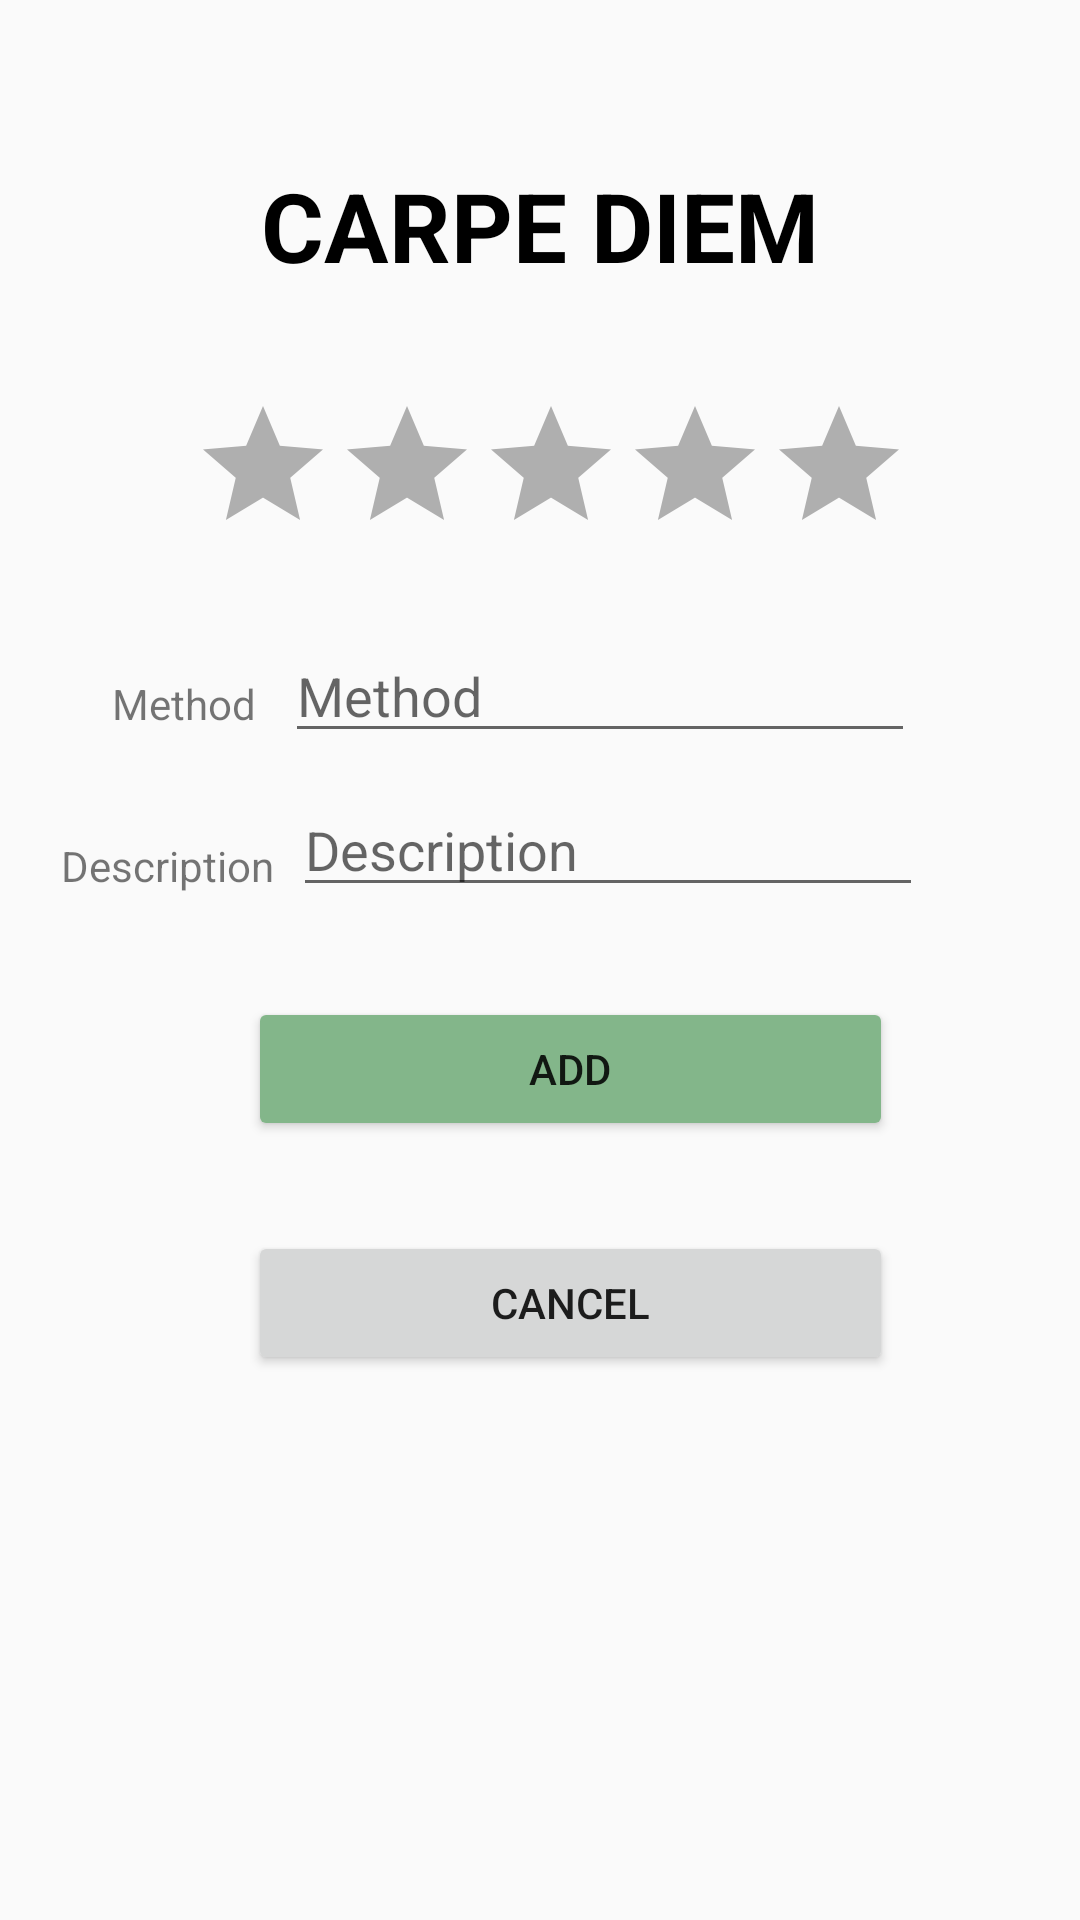

Reconstruct the res/layout file that produces this screen, plus the resources it refers to.
<!-- AndroidManifest.xml: application theme AppTheme -->
<!-- res/layout/activity_add_review.xml -->
<?xml version="1.0" encoding="utf-8"?>
<androidx.constraintlayout.widget.ConstraintLayout xmlns:android="http://schemas.android.com/apk/res/android"
    xmlns:app="http://schemas.android.com/apk/res-auto"
    xmlns:tools="http://schemas.android.com/tools"
    android:layout_width="match_parent"
    android:layout_height="match_parent"
    tools:context=".MainActivity">


    <EditText
        android:id="@+id/editText_reviewDescription"
        android:layout_width="wrap_content"
        android:layout_height="wrap_content"
        android:layout_marginTop="10dp"
        android:ems="10"
        android:hint="@string/reviewDescription"
        android:importantForAutofill="no"
        android:inputType="textPersonName|textCapWords|textMultiLine"
        app:layout_constraintEnd_toEndOf="parent"
        app:layout_constraintHorizontal_bias="0.11"
        app:layout_constraintStart_toEndOf="@+id/textView7"
        app:layout_constraintTop_toBottomOf="@+id/editText_reviewMethod" />

    <EditText
        android:id="@+id/editText_reviewMethod"
        android:layout_width="wrap_content"
        android:layout_height="wrap_content"
        android:layout_marginTop="100dp"
        android:ems="10"
        android:hint="@string/reviewMethod"
        android:importantForAutofill="no"
        android:inputType="textPersonName|textCapWords"
        app:layout_constraintBottom_toBottomOf="parent"
        app:layout_constraintEnd_toEndOf="parent"
        app:layout_constraintHorizontal_bias="0.15"
        app:layout_constraintStart_toEndOf="@+id/textView6"
        app:layout_constraintTop_toTopOf="parent"
        app:layout_constraintVertical_bias="0.22000003" />

    <TextView
        android:id="@+id/textView7"
        android:layout_width="wrap_content"
        android:layout_height="wrap_content"
        android:layout_marginTop="35dp"
        android:text="@string/reviewDescription"
        app:layout_constraintEnd_toEndOf="parent"
        app:layout_constraintHorizontal_bias="0.07"
        app:layout_constraintStart_toStartOf="parent"
        app:layout_constraintTop_toBottomOf="@+id/textView6" />


    <TextView
        android:id="@+id/textView6"
        android:layout_width="wrap_content"
        android:layout_height="wrap_content"
        android:layout_marginTop="100dp"
        android:text="@string/reviewMethod"
        app:layout_constraintBottom_toBottomOf="parent"
        app:layout_constraintEnd_toEndOf="parent"
        app:layout_constraintHorizontal_bias="0.12"
        app:layout_constraintStart_toStartOf="parent"
        app:layout_constraintTop_toTopOf="parent"
        app:layout_constraintVertical_bias="0.24000001" />




    <Button
        android:id="@+id/button_add"
        android:layout_width="215dp"
        android:layout_height="wrap_content"
        android:layout_marginTop="30dp"
        android:text="@string/add"
        android:backgroundTint="@color/add"
        app:layout_constraintEnd_toEndOf="parent"
        app:layout_constraintStart_toStartOf="@+id/guideline"
        app:layout_constraintTop_toBottomOf="@id/editText_reviewDescription" />
    <Button
        android:id="@+id/button_cancel"
        android:layout_width="215dp"
        android:layout_height="wrap_content"
        android:layout_marginTop="30dp"
        android:text="@string/cancel"
        app:layout_constraintEnd_toEndOf="parent"
        app:layout_constraintStart_toStartOf="@+id/guideline"
        app:layout_constraintTop_toBottomOf="@id/button_add" />
    <Button
        android:id="@+id/button_delete"
        android:layout_width="215dp"
        android:layout_height="wrap_content"
        android:layout_marginTop="60dp"
        android:text="@string/delete"
        android:backgroundTint="@color/delete"
        android:visibility="invisible"
        app:layout_constraintEnd_toEndOf="parent"
        app:layout_constraintStart_toStartOf="@+id/guideline"
        app:layout_constraintTop_toBottomOf="@id/button_cancel" />

    <androidx.constraintlayout.widget.Guideline
        android:id="@+id/guideline"
        android:layout_width="wrap_content"
        android:layout_height="wrap_content"
        android:orientation="vertical"
        app:layout_constraintGuide_begin="20dp" />

    <androidx.constraintlayout.widget.Group
        android:id="@+id/group"
        android:layout_width="wrap_content"
        android:layout_height="wrap_content" />

    <androidx.constraintlayout.widget.Barrier
        android:id="@+id/barrier"
        android:layout_width="wrap_content"
        android:layout_height="wrap_content"
        app:barrierDirection="top" />

    <TextView
        android:id="@+id/coffeeName"
        android:layout_width="300dp"
        android:layout_height="wrap_content"
        android:gravity="center"
        android:text="Carpe Diem"
        android:textAllCaps="true"
        android:textColor="#000000"
        android:textSize="32sp"
        android:textStyle="bold"
        app:layout_constraintBottom_toBottomOf="parent"
        app:layout_constraintEnd_toEndOf="parent"
        app:layout_constraintStart_toStartOf="parent"
        app:layout_constraintTop_toTopOf="parent"
        app:layout_constraintVertical_bias="0.089999974" />

    <TextView
        android:id="@+id/box"
        android:layout_width="300dp"
        android:layout_height="wrap_content"
        android:background="@drawable/coffeechartheader_style"
        android:clickable="true"
        android:textAllCaps="true"
        android:textColor="#000000"
        android:textSize="32sp"
        app:layout_constraintBottom_toBottomOf="parent"
        app:layout_constraintEnd_toEndOf="parent"
        app:layout_constraintStart_toStartOf="parent"
        app:layout_constraintTop_toTopOf="parent"
        app:layout_constraintVertical_bias="0.089999974" />

    <RatingBar
        android:id="@+id/ratingBar"
        android:layout_width="wrap_content"
        android:layout_height="wrap_content"
        android:layout_marginTop="16dp"
        android:theme="@style/RatingBar"
        app:layout_constraintBottom_toBottomOf="parent"
        app:layout_constraintEnd_toEndOf="parent"
        app:layout_constraintHorizontal_bias="0.53"
        app:layout_constraintStart_toStartOf="parent"
        app:layout_constraintTop_toBottomOf="@+id/coffeeName"
        app:layout_constraintVertical_bias="0.04000002" />

</androidx.constraintlayout.widget.ConstraintLayout>
<!-- resources referenced by this layout -->
<resources>
  <color name="add">#83B68A</color>
  <color name="delete">#B68383</color>
  <string name="add">Add</string>
  <string name="cancel">Cancel</string>
  <string name="delete">Delete</string>
  <string name="reviewDescription">Description</string>
  <string name="reviewMethod">Method</string>
  <style name="RatingBar" parent="Theme.AppCompat">
          <item name="colorControlNormal">#000000</item>
          <item name="colorControlActivated">#000000</item>
      </style>
  <style name="AppTheme" parent="Theme.AppCompat.Light.DarkActionBar">
          
          <item name="colorPrimary">@color/colorPrimary</item>
          <item name="colorPrimaryDark">@color/colorPrimaryDark</item>
          <item name="colorAccent">@color/colorAccent</item>
      </style>
  <color name="colorPrimary">#8F583B</color>
  <color name="colorPrimaryDark">#5A3724</color>
  <color name="colorAccent">#ED4726</color>
</resources>
